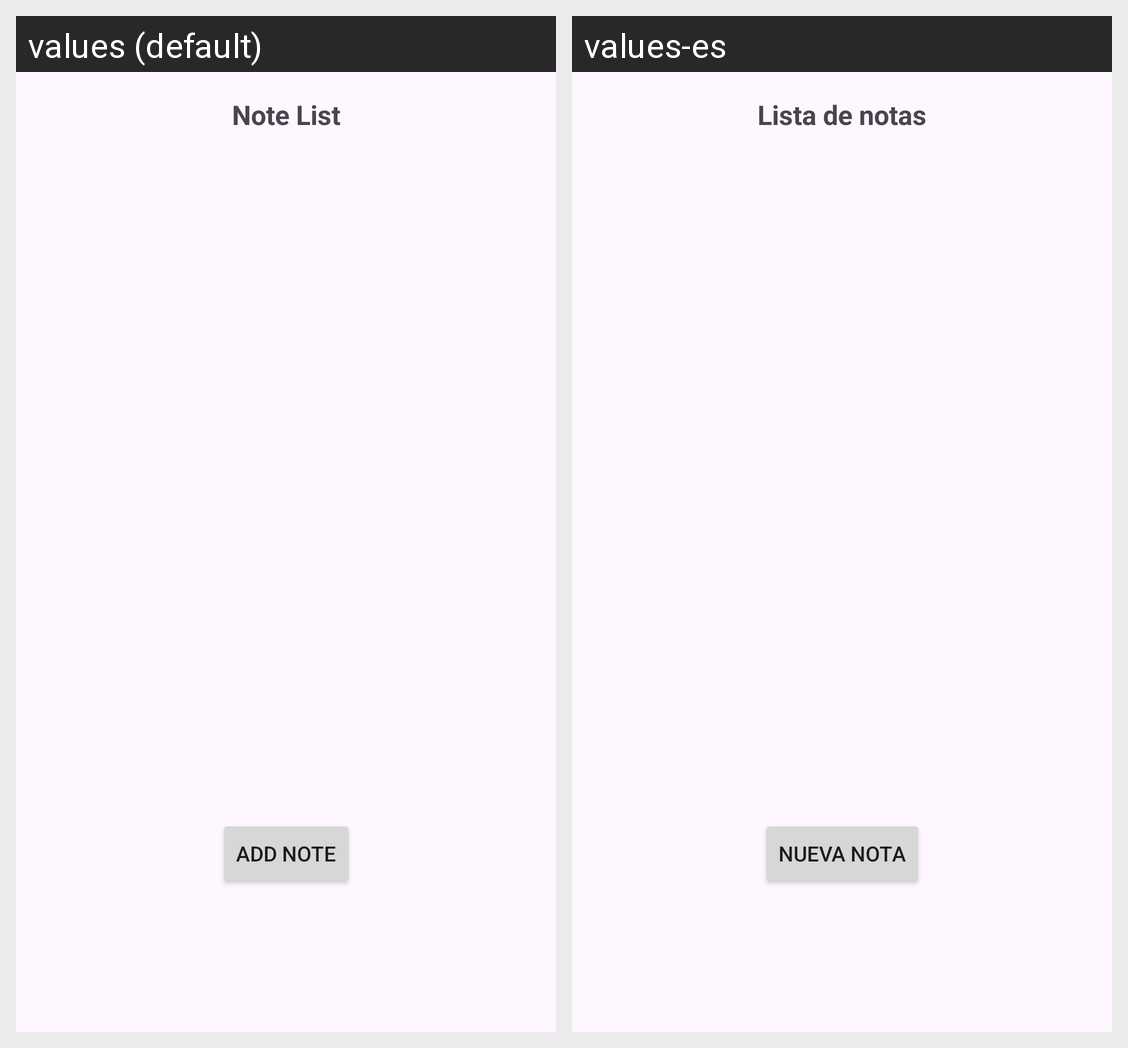

For this localized Android screen grid, give each drawn string resource with its value in every locale shown.
Android screen res/layout/fragment_note_list.xml rendered under 2 locales, left to right: values (default), values-es. Device: Nexus 5 (rendered at 1080×1920; each locale shown at half size, 540×960, under a caption strip naming it); theme Theme.Planit.
Strings drawn on this screen, with the default value and each locale's value (text and hints the layout hard-codes, and strings that could not be matched under every locale, appear in the picture but are not listed):

note_list_title
  values: Note List
  values-es: Lista de notas

add_note_button
  values: Add Note
  values-es: Nueva nota
